6-way image classification set "source_pretraining" from GitHub (Charis-Opol/Week-1--4-Prac-group-4-assignment); label vocabulary: bottle, can, cap, carton, cup, sheet.

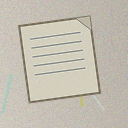
Label: sheet

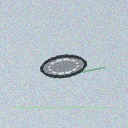
Label: cap

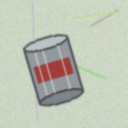
Label: can

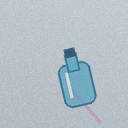
Label: bottle

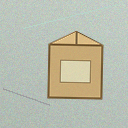
Label: carton

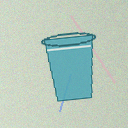
Label: cup
